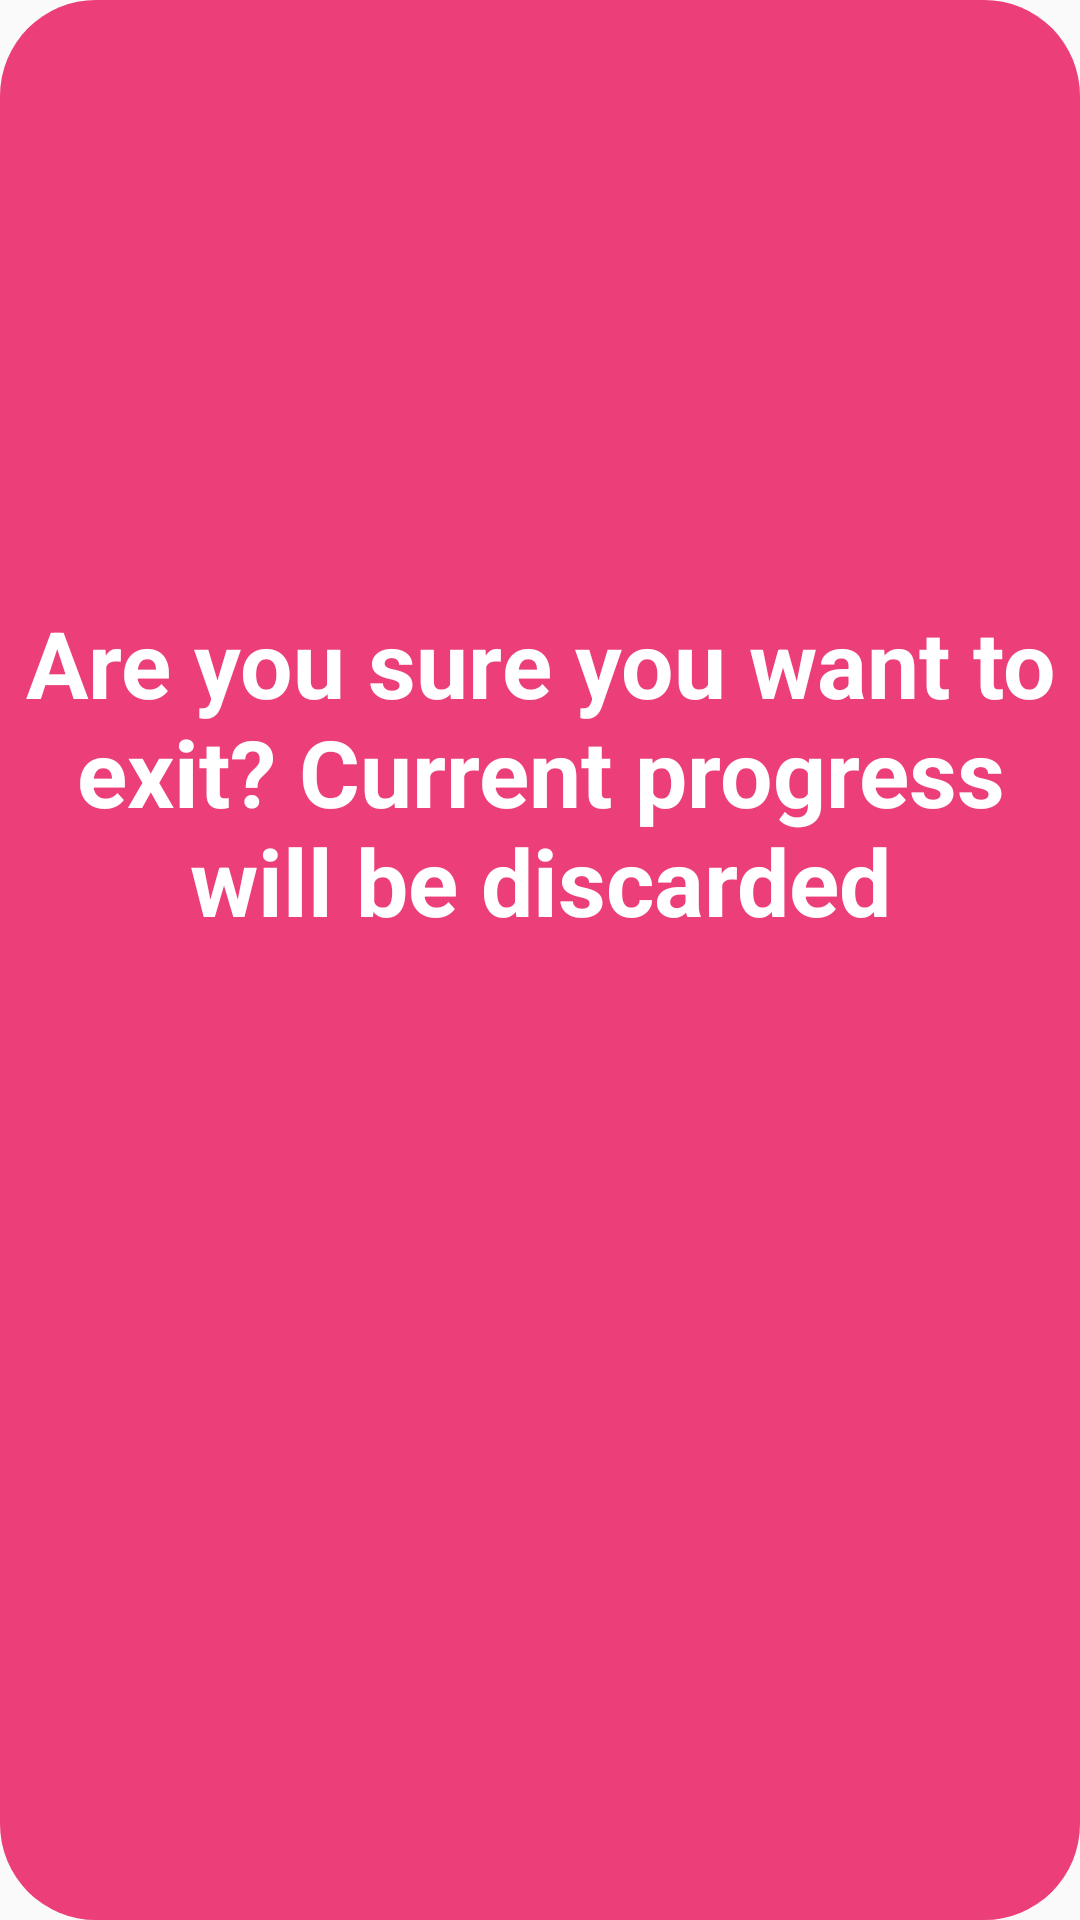

This screen was rendered from an Android layout file. Write that file and the resources it references.
<!-- AndroidManifest.xml: application theme AppTheme.NoActionBar -->
<!-- res/layout/exit_dialog.xml -->
<?xml version="1.0" encoding="utf-8"?>
<RelativeLayout xmlns:android="http://schemas.android.com/apk/res/android"
    android:layout_width="match_parent"
    android:layout_height="match_parent"
    android:background="@drawable/rounded"
    >
    <ImageView
        android:layout_width="match_parent"
        android:layout_height="200dp"
        android:src="@drawable/dialog_image"
        android:id="@+id/ed_IMG"
        />
    <TextView
        android:layout_width="match_parent"
        android:layout_height="wrap_content"
        android:text="Are you sure you want to exit? Current progress will be discarded"
        android:gravity="center"
        android:layout_below="@+id/ed_IMG"
        android:textSize="31dp"
        android:textColor="@android:color/white"
        android:textStyle="bold"

        />

</RelativeLayout>
<!-- resources referenced by this layout -->
<resources>
  <!-- drawable rounded (drawable) -->
  <?xml version="1.0" encoding="utf-8"?>
  <shape xmlns:android="http://schemas.android.com/apk/res/android"
      android:shape="rectangle">
      <solid android:color="#EC3E79"/>
      <corners android:radius="32dp"/>
  
  </shape>
  <style name="AppTheme.NoActionBar" parent="Theme.AppCompat.Light.DarkActionBar">
          <item name="colorPrimary">@color/colorPrimary</item>
          <item name="colorPrimaryDark">@color/colorPrimaryDark</item>
          <item name="colorAccent">@color/colorAccent</item>
          <item name="windowActionBar">false</item>
          <item name="windowNoTitle">true</item>
      </style>
  <color name="colorPrimary">@android:color/transparent</color>
  <color name="colorPrimaryDark">@android:color/transparent</color>
  <color name="colorAccent">#03DAC5</color>
</resources>
